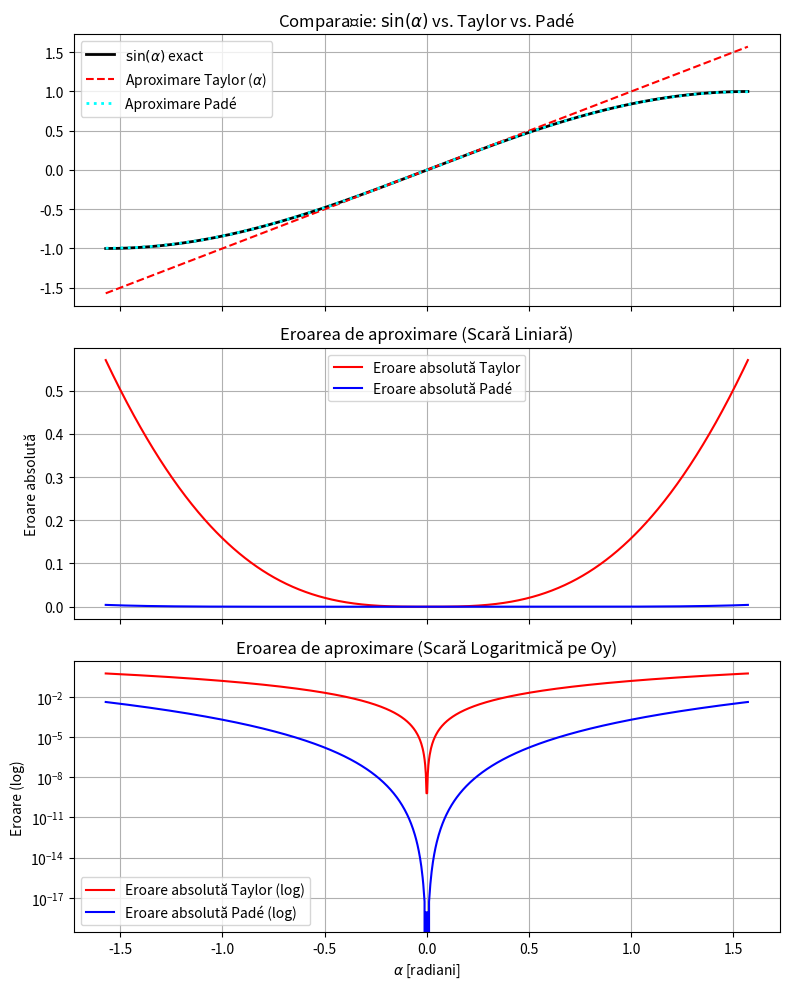

Python code for this plot:
import numpy as np
import matplotlib.pyplot as plt


alpha = np.linspace(-np.pi / 2, np.pi / 2, 1000) # 1000 de esnt


sin = np.sin(alpha)
aprox_taylor = alpha
aprox_pade = (alpha - (7 * alpha**3) / 60) / (1 + (alpha**2) / 20)

# calcul erori
err_taylor = np.abs(sin - aprox_taylor)
err_pade = np.abs(sin - aprox_pade)

fig, axs = plt.subplots(3, 1, figsize=(8, 10), sharex=True)


axs[0].plot(alpha, sin, label='$\sin(\\alpha)$ exact', color='black', linewidth=2)
axs[0].plot(alpha, aprox_taylor, label='Aproximare Taylor ($\\alpha$)', linestyle='--', color='red')
axs[0].plot(alpha, aprox_pade, label='Aproximare Padé', linestyle=':', color='cyan', linewidth=2)
axs[0].set_title('Comparație: $\sin(\\alpha)$ vs. Taylor vs. Padé')
axs[0].legend()
axs[0].grid(True)


axs[1].plot(alpha, err_taylor, label='Eroare absolută Taylor', color='red')
axs[1].plot(alpha, err_pade, label='Eroare absolută Padé', color='blue')
axs[1].set_title('Eroarea de aproximare (Scară Liniară)')
axs[1].set_ylabel('Eroare absolută')
axs[1].legend()
axs[1].grid(True)


axs[2].semilogy(alpha, err_taylor, label='Eroare absolută Taylor (log)', color='red')
axs[2].semilogy(alpha, err_pade, label='Eroare absolută Padé (log)', color='blue')
axs[2].set_title('Eroarea de aproximare (Scară Logaritmică pe Oy)')
axs[2].set_xlabel('$\\alpha$ [radiani]')
axs[2].set_ylabel('Eroare (log)')
axs[2].legend()
axs[2].grid(True, which="both", ls="-")

plt.tight_layout()
plt.savefig('ex8.pdf')
plt.show()
